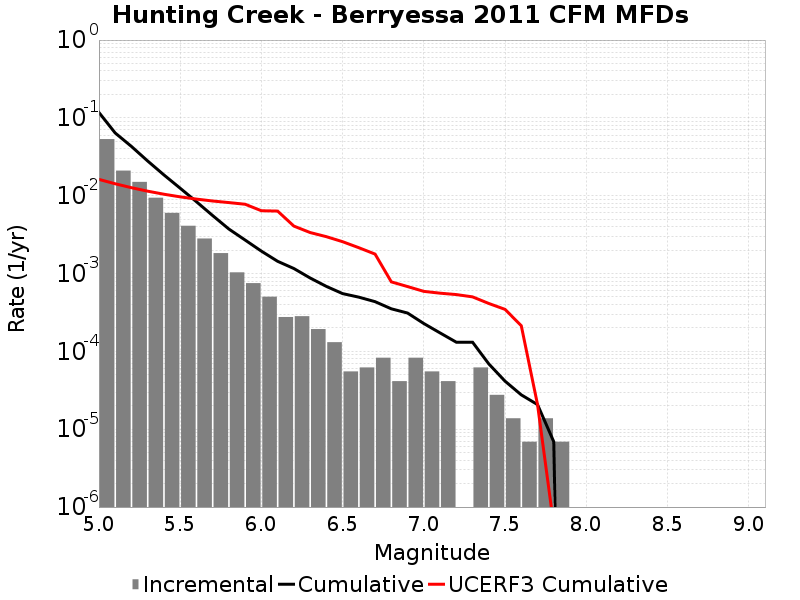

The table this chart was drawn from, first rows:
Magnitude, Incremental Rate, Cumulative Rate, UCERF3 Cumulative Rate
5.05, 0.0534, 0.1174, 0.01621
5.15, 0.02102, 0.06401, 0.01425
5.25, 0.01506, 0.04299, 0.01268
5.35, 0.009424, 0.02793, 0.01144
5.45, 0.006018, 0.01851, 0.01046
5.55, 0.004111, 0.01249, 0.009673
5.65, 0.002819, 0.008381, 0.009051
5.75, 0.001831, 0.005562, 0.008557
5.85, 0.001036, 0.003731, 0.008164
5.95, 7.531137E-4, 0.002695, 0.007773
6.05, 5.0437887E-4, 0.001942, 0.006416
6.15, 2.7637198E-4, 0.001437, 0.006349
6.25, 2.832813E-4, 0.001161, 0.004073
6.35, 1.934604E-4, 8.7748107E-4, 0.003367
6.45, 1.312767E-4, 6.840207E-4, 0.002978
6.55, 5.52744E-5, 5.5274396E-4, 0.002567
6.65, 6.21837E-5, 4.974696E-4, 0.002148
6.75, 8.2911596E-5, 4.3528588E-4, 0.001779
6.85, 4.1455798E-5, 3.523743E-4, 7.818634E-4
6.95, 8.2911596E-5, 3.109185E-4, 6.8065576E-4
7.05, 5.52744E-5, 2.280069E-4, 5.904655E-4
7.15, 4.1455798E-5, 1.727325E-4, 5.596979E-4
7.25, 0.0, 1.312767E-4, 5.371651E-4
7.35, 6.21837E-5, 1.312767E-4, 5.017624E-4
7.45, 2.76372E-5, 6.9092996E-5, 4.1276126E-4
7.55, 1.38186E-5, 4.1455798E-5, 3.4666134E-4
7.65, 6.9093E-6, 2.76372E-5, 2.1377587E-4
7.75, 1.38186E-5, 2.0727899E-5, 2.0768453E-5
7.85, 6.9093E-6, 6.9093E-6, 5.774941E-7
7.95, 0.0, 0.0, 0.0
8.05, 0.0, 0.0, 0.0
8.15, 0.0, 0.0, 0.0
8.25, 0.0, 0.0, 0.0
8.35, 0.0, 0.0, 0.0
8.45, 0.0, 0.0, 0.0
8.55, 0.0, 0.0, 0.0
8.65, 0.0, 0.0, 0.0
8.75, 0.0, 0.0, 0.0
8.85, 0.0, 0.0, 0.0
8.95, 0.0, 0.0, 0.0
9.05, 0.0, 0.0, 0.0
